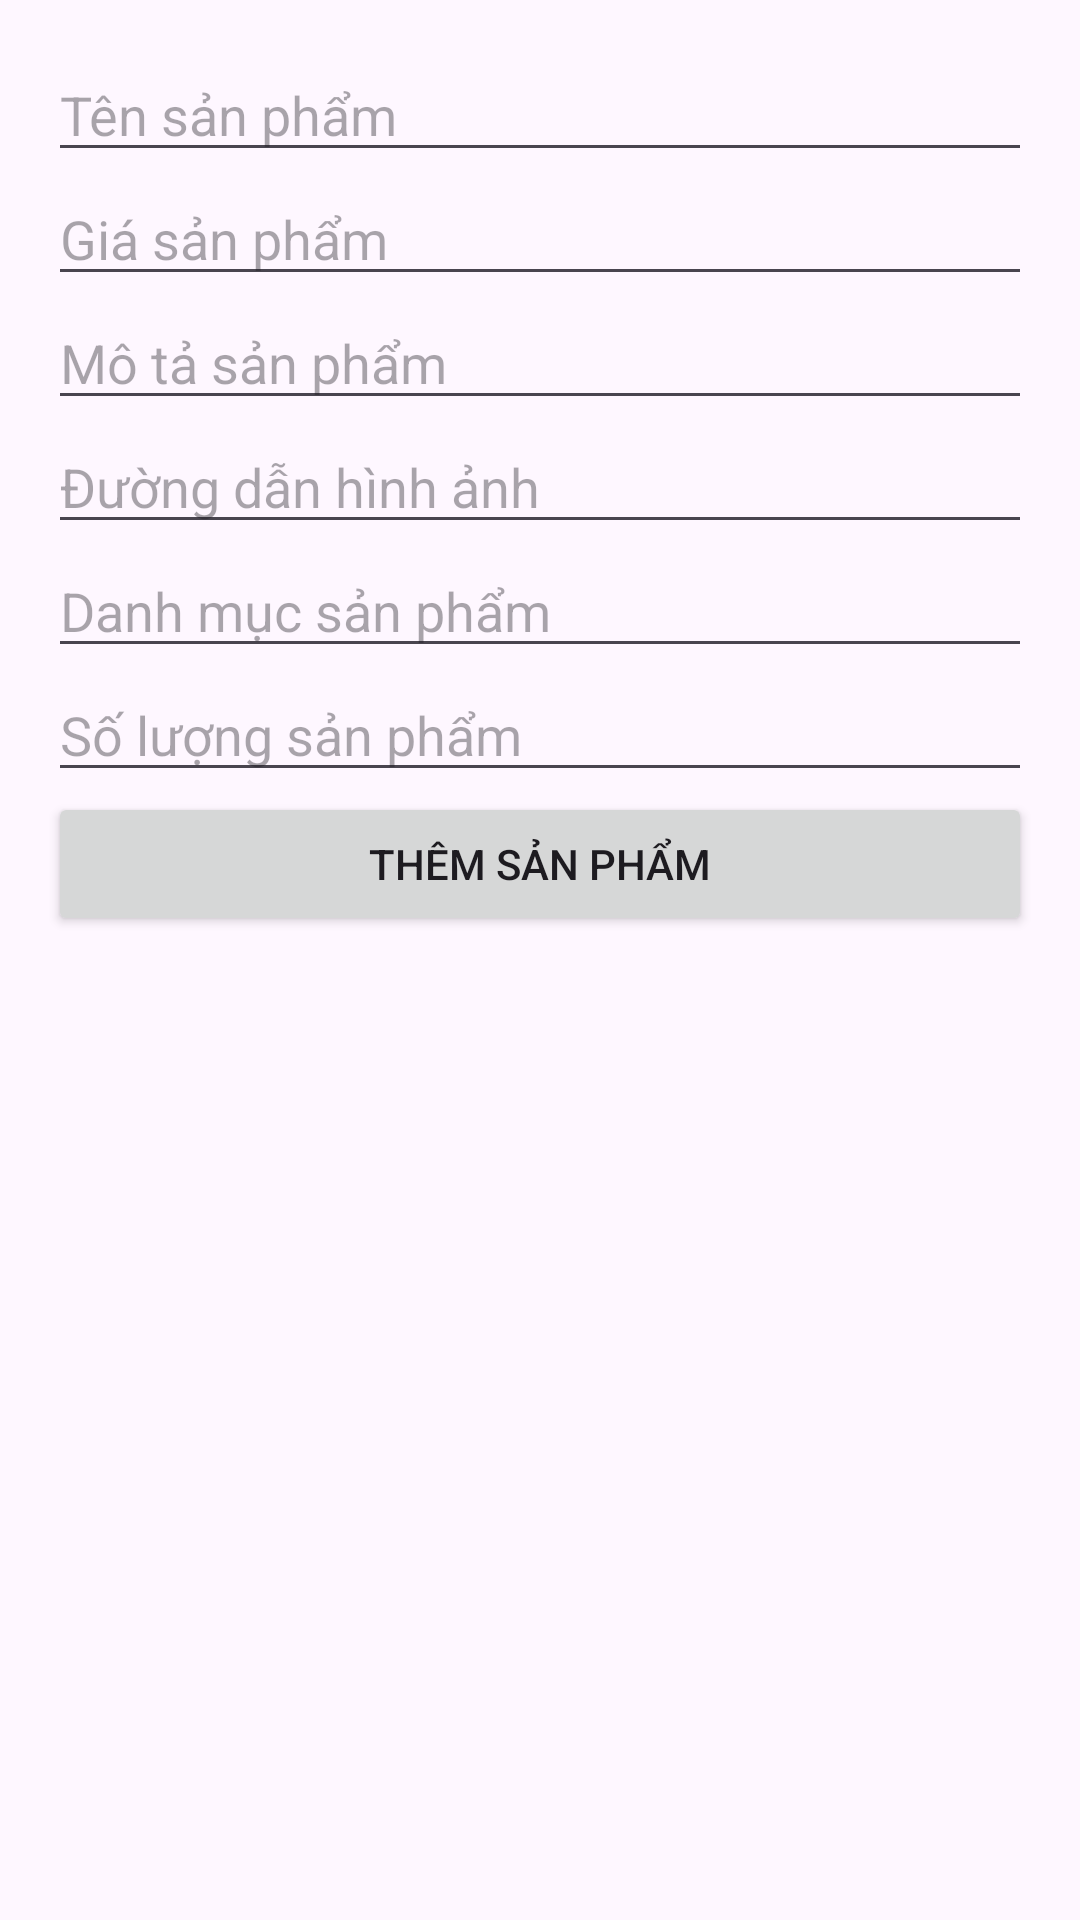

Produce the Android XML layout that renders to this screen, including the resource entries it uses.
<!-- AndroidManifest.xml: application theme Theme.Cake -->
<!-- res/layout/activity_main.xml -->
<?xml version="1.0" encoding="utf-8"?>
<LinearLayout xmlns:android="http://schemas.android.com/apk/res/android"
    android:layout_width="match_parent"
    android:layout_height="match_parent"
    android:orientation="vertical"
    android:padding="16dp">

    <EditText
        android:id="@+id/edtName"
        android:layout_width="match_parent"
        android:layout_height="wrap_content"
        android:hint="Tên sản phẩm" />

    <EditText
        android:id="@+id/edtPrice"
        android:layout_width="match_parent"
        android:layout_height="wrap_content"
        android:hint="Giá sản phẩm"
        android:inputType="numberDecimal" />

    <EditText
        android:id="@+id/edtDescription"
        android:layout_width="match_parent"
        android:layout_height="wrap_content"
        android:hint="Mô tả sản phẩm" />

    <EditText
        android:id="@+id/edtImageUrl"
        android:layout_width="match_parent"
        android:layout_height="wrap_content"
        android:hint="Đường dẫn hình ảnh" />

    <EditText
        android:id="@+id/edtCategory"
        android:layout_width="match_parent"
        android:layout_height="wrap_content"
        android:hint="Danh mục sản phẩm" />

    <EditText
        android:id="@+id/edtStock"
        android:layout_width="match_parent"
        android:layout_height="wrap_content"
        android:hint="Số lượng sản phẩm"
        android:inputType="number" />

    <Button
        android:layout_width="match_parent"
        android:layout_height="wrap_content"
        android:text="Thêm Sản Phẩm"
        android:onClick="addProduct" />
</LinearLayout>
<!-- resources referenced by this layout -->
<resources>
  <style name="Theme.Cake" parent="Base.Theme.Cake" />
  <style name="Base.Theme.Cake" parent="Theme.Material3.DayNight.NoActionBar">
          
          
      </style>
</resources>
